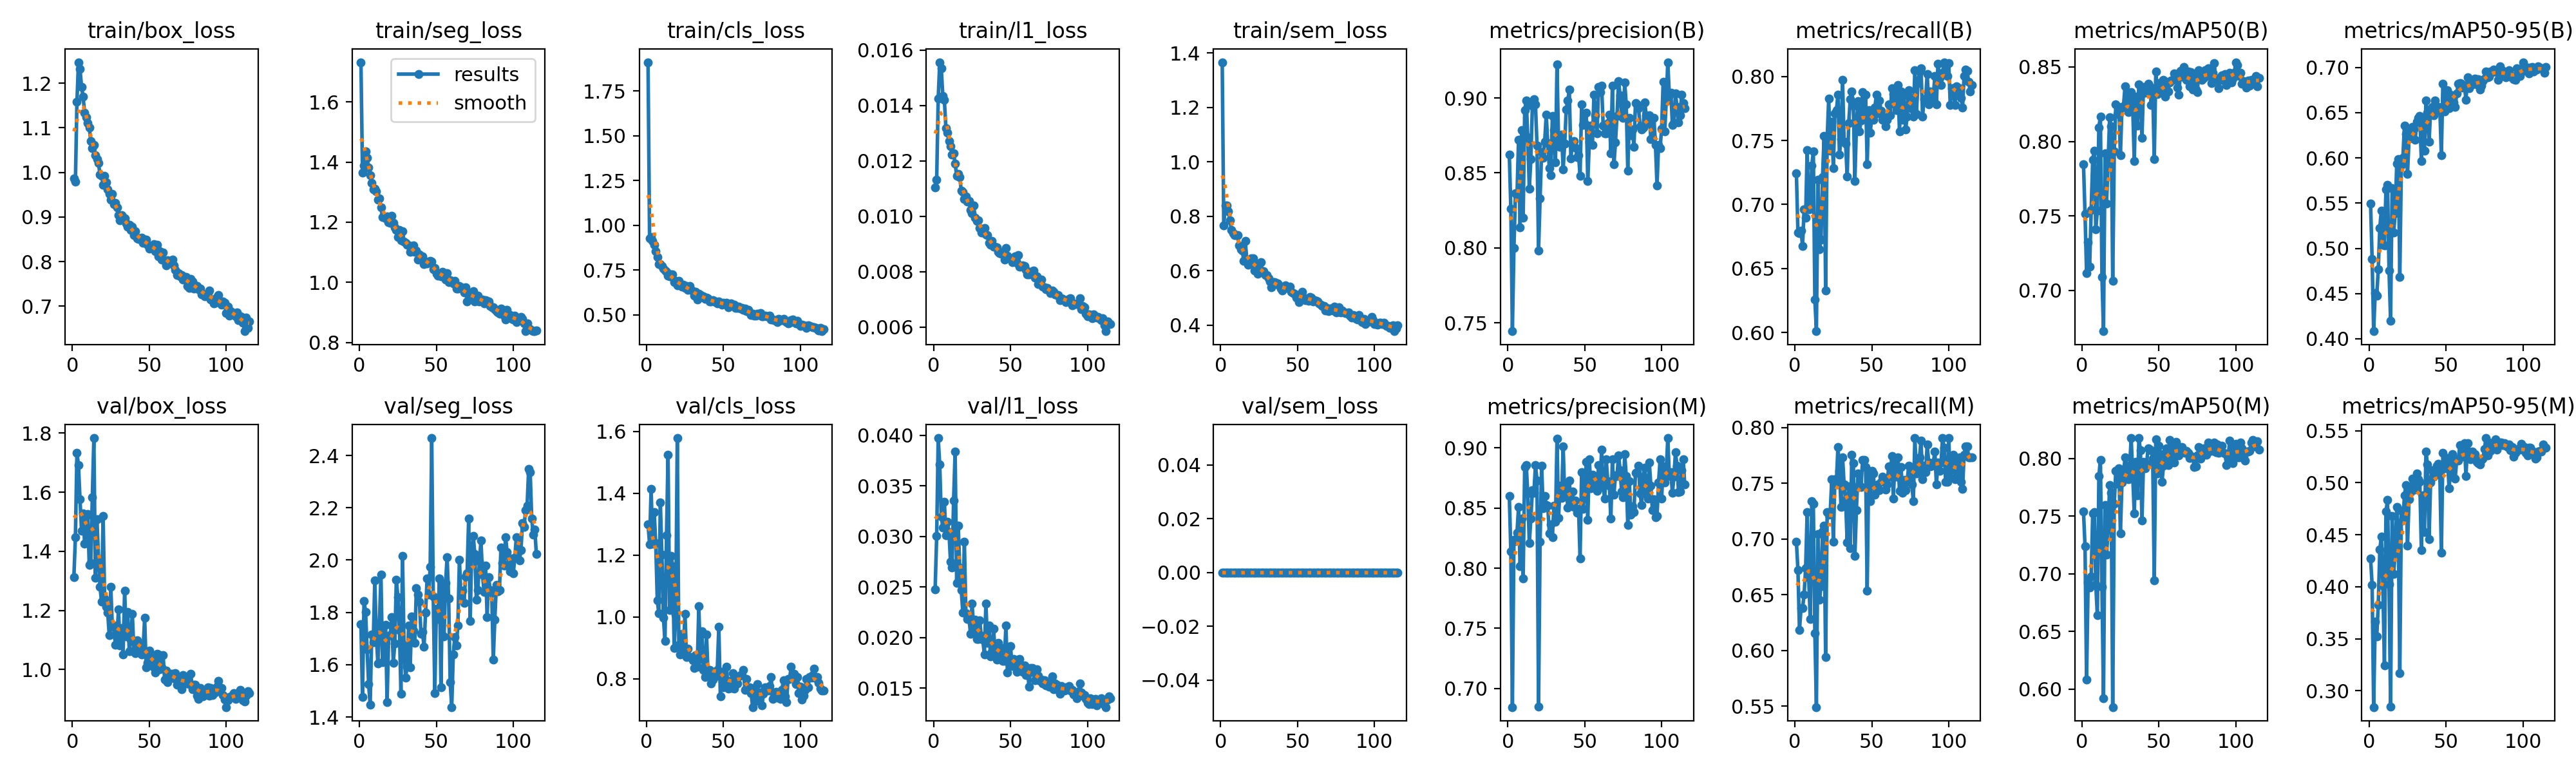

The file beside this chart, header and first rows:
epoch, time, train/box_loss, train/seg_loss, train/cls_loss, train/l1_loss, train/sem_loss, metrics/precision(B), metrics/recall(B), metrics/mAP50(B), metrics/mAP50-95(B), metrics/precision(M), metrics/recall(M), metrics/mAP50(M), metrics/mAP50-95(M), val/box_loss, val/seg_loss, val/cls_loss, val/l1_loss, val/sem_loss, lr/pg0, lr/pg1, lr/pg2, lr/pg3
1, 93.42, 0.9867, 1.732, 1.911, 0.01104, 1.367, 0.8622, 0.7241, 0.7848, 0.5495, 0.8603, 0.6976, 0.754, 0.4273, 1.312, 1.755, 1.3, 0.02474, 0, 0.00997, 0.003323, 0.00997, 0.003323
2, 160.2, 0.9788, 1.364, 0.9274, 0.01131, 0.7655, 0.826, 0.6782, 0.7513, 0.4883, 0.8138, 0.6724, 0.7241, 0.4017, 1.447, 1.476, 1.235, 0.03003, 0, 0.01987, 0.006624, 0.01987, 0.006624
3, 226.1, 1.158, 1.389, 0.935, 0.01425, 0.8405, 0.7444, 0.6773, 0.7118, 0.4083, 0.6845, 0.6182, 0.6081, 0.2844, 1.733, 1.843, 1.414, 0.03973, 0, 0.02967, 0.009891, 0.02967, 0.009891
4, 291.6, 1.247, 1.437, 0.912, 0.01556, 0.8407, 0.8, 0.6798, 0.7322, 0.4504, 0.8235, 0.6379, 0.6929, 0.3663, 1.692, 1.803, 1.236, 0.03709, 0, 0.02955, 0.009851, 0.02955, 0.009851
5, 357.1, 1.232, 1.415, 0.8908, 0.01533, 0.8186, 0.8364, 0.6675, 0.7159, 0.4474, 0.8224, 0.6379, 0.6881, 0.352, 1.576, 1.658, 1.339, 0.03196, 0, 0.02941, 0.009802, 0.02941, 0.009802
6, 422, 1.192, 1.382, 0.8555, 0.01434, 0.7845, 0.8346, 0.696, 0.7539, 0.4768, 0.8296, 0.6502, 0.6979, 0.3826, 1.47, 1.525, 1.24, 0.03091, 0, 0.02926, 0.009753, 0.02926, 0.009753
7, 487, 1.169, 1.357, 0.8214, 0.0142, 0.749, 0.8723, 0.6897, 0.7879, 0.5228, 0.8507, 0.6737, 0.7527, 0.4356, 1.528, 1.446, 1.054, 0.03345, 0, 0.02911, 0.009703, 0.02911, 0.009703
8, 551.2, 1.134, 1.33, 0.7818, 0.01318, 0.7386, 0.8138, 0.7427, 0.7936, 0.542, 0.8018, 0.7241, 0.7536, 0.4485, 1.426, 1.716, 1.012, 0.03012, 0, 0.02896, 0.009654, 0.02896, 0.009654
9, 615.7, 1.124, 1.31, 0.7846, 0.01302, 0.7316, 0.8788, 0.6963, 0.741, 0.5036, 0.8415, 0.665, 0.691, 0.401, 1.52, 1.686, 1.37, 0.03143, 0, 0.02881, 0.009604, 0.02881, 0.009604
10, 681, 1.111, 1.312, 0.7708, 0.01272, 0.7321, 0.8202, 0.6967, 0.7537, 0.5033, 0.7918, 0.6281, 0.664, 0.3242, 1.526, 1.923, 1.201, 0.03041, 0, 0.02866, 0.009555, 0.02866, 0.009555
11, 745.7, 1.101, 1.303, 0.7593, 0.01253, 0.7309, 0.8918, 0.7305, 0.8095, 0.5652, 0.8843, 0.7343, 0.7847, 0.4723, 1.354, 1.71, 0.998, 0.02749, 0, 0.02851, 0.009505, 0.02851, 0.009505
12, 811, 1.07, 1.274, 0.7463, 0.01222, 0.6932, 0.8985, 0.7413, 0.8168, 0.57, 0.886, 0.7315, 0.7991, 0.4833, 1.361, 1.604, 0.9218, 0.02694, 0, 0.02837, 0.009456, 0.02837, 0.009456
13, 876.5, 1.055, 1.279, 0.7408, 0.01227, 0.6793, 0.8736, 0.6256, 0.7092, 0.4754, 0.862, 0.6157, 0.6887, 0.4024, 1.583, 1.757, 1.263, 0.03354, 0, 0.02822, 0.009406, 0.02822, 0.009406
14, 941.6, 1.062, 1.25, 0.719, 0.0119, 0.6743, 0.8396, 0.601, 0.6727, 0.4201, 0.8208, 0.5493, 0.5919, 0.2851, 1.783, 1.944, 1.524, 0.0384, 0, 0.02807, 0.009357, 0.02807, 0.009357
15, 1007, 1.038, 1.217, 0.714, 0.01146, 0.6366, 0.8591, 0.7192, 0.792, 0.5666, 0.8413, 0.7044, 0.76, 0.4677, 1.311, 1.609, 1.022, 0.02541, 0, 0.02792, 0.009307, 0.02792, 0.009307
16, 1072, 1.03, 1.216, 0.7238, 0.01153, 0.7102, 0.895, 0.665, 0.7584, 0.5178, 0.865, 0.6453, 0.7169, 0.4126, 1.509, 1.696, 1.197, 0.03104, 0, 0.02777, 0.009258, 0.02777, 0.009258
17, 1137, 1.021, 1.213, 0.724, 0.01142, 0.6379, 0.8993, 0.6724, 0.7861, 0.5386, 0.8627, 0.6576, 0.7384, 0.4325, 1.377, 1.752, 1.165, 0.02696, 0, 0.02762, 0.009208, 0.02762, 0.009208
18, 1202, 0.9945, 1.218, 0.6809, 0.01092, 0.6212, 0.896, 0.7212, 0.8162, 0.5936, 0.8858, 0.7069, 0.7773, 0.4764, 1.281, 1.456, 0.8997, 0.02471, 0, 0.02748, 0.009158, 0.02748, 0.009158
19, 1267, 0.9928, 1.2, 0.6901, 0.01088, 0.6345, 0.8684, 0.7537, 0.8101, 0.5984, 0.8732, 0.7118, 0.7701, 0.4547, 1.229, 1.711, 1.009, 0.02245, 0, 0.02733, 0.009109, 0.02733, 0.009109
20, 1332, 0.9726, 1.197, 0.6644, 0.01061, 0.6448, 0.7981, 0.6329, 0.7066, 0.4683, 0.6848, 0.5939, 0.5845, 0.3171, 1.521, 1.712, 1.578, 0.02947, 0, 0.02718, 0.009059, 0.02718, 0.009059
21, 1397, 0.9916, 1.222, 0.6895, 0.01072, 0.6464, 0.833, 0.7512, 0.7932, 0.5922, 0.8223, 0.7241, 0.7607, 0.4731, 1.24, 1.781, 0.9111, 0.02238, 0, 0.02703, 0.00901, 0.02703, 0.00901
22, 1461, 0.9772, 1.198, 0.6698, 0.01053, 0.6013, 0.864, 0.7827, 0.8247, 0.6005, 0.8855, 0.7217, 0.7892, 0.4634, 1.213, 1.607, 0.879, 0.02181, 0, 0.02688, 0.00896, 0.02688, 0.00896
23, 1525, 0.9619, 1.182, 0.6581, 0.01054, 0.6069, 0.8601, 0.7418, 0.8185, 0.6354, 0.8498, 0.7244, 0.7781, 0.4876, 1.194, 1.681, 0.9458, 0.0219, 0, 0.02673, 0.008911, 0.02673, 0.008911
24, 1590, 0.9524, 1.174, 0.6683, 0.01022, 0.5896, 0.871, 0.7647, 0.8233, 0.6263, 0.8598, 0.7537, 0.7916, 0.498, 1.116, 1.926, 0.8956, 0.02037, 0, 0.02658, 0.008861, 0.02658, 0.008861
25, 1655, 0.9395, 1.151, 0.6481, 0.0101, 0.6233, 0.8888, 0.7283, 0.7908, 0.5823, 0.8526, 0.6978, 0.7352, 0.4393, 1.28, 1.859, 1.01, 0.02336, 0, 0.02644, 0.008812, 0.02644, 0.008812
26, 1720, 0.9519, 1.174, 0.6622, 0.01038, 0.631, 0.8698, 0.7709, 0.8228, 0.6211, 0.8519, 0.7537, 0.7792, 0.4842, 1.146, 1.734, 0.8716, 0.02106, 0, 0.02629, 0.008762, 0.02629, 0.008762
27, 1784, 0.9289, 1.141, 0.6378, 0.00995, 0.5986, 0.8534, 0.7734, 0.8238, 0.6286, 0.8291, 0.7512, 0.7864, 0.491, 1.15, 1.49, 0.8979, 0.02176, 0, 0.02614, 0.008713, 0.02614, 0.008713
28, 1849, 0.9315, 1.17, 0.6603, 0.00984, 0.5987, 0.8484, 0.7857, 0.8371, 0.6346, 0.8367, 0.7827, 0.8009, 0.5041, 1.083, 2.016, 0.8697, 0.01985, 0, 0.02599, 0.008663, 0.02599, 0.008663
29, 1914, 0.9215, 1.136, 0.6399, 0.00985, 0.5842, 0.8881, 0.7389, 0.8238, 0.6318, 0.8257, 0.7611, 0.7941, 0.4945, 1.105, 1.677, 0.8712, 0.01985, 0, 0.02584, 0.008614, 0.02584, 0.008614
30, 1979, 0.9043, 1.131, 0.633, 0.00958, 0.585, 0.8785, 0.7512, 0.8199, 0.6198, 0.8521, 0.7291, 0.7819, 0.4933, 1.205, 1.551, 0.8605, 0.02168, 0, 0.02569, 0.008564, 0.02569, 0.008564
31, 2043, 0.8921, 1.125, 0.6067, 0.0094, 0.5725, 0.857, 0.7972, 0.8325, 0.6403, 0.8386, 0.7734, 0.7927, 0.5088, 1.081, 1.592, 0.8362, 0.02017, 0, 0.02555, 0.008515, 0.02555, 0.008515
32, 2108, 0.9043, 1.123, 0.6269, 0.00947, 0.5611, 0.9223, 0.7488, 0.833, 0.6441, 0.9075, 0.7493, 0.8178, 0.5036, 1.14, 1.75, 0.8778, 0.01977, 0, 0.0254, 0.008466, 0.0254, 0.008466
33, 2173, 0.9002, 1.102, 0.5842, 0.00957, 0.54, 0.8709, 0.7473, 0.8232, 0.6462, 0.842, 0.7352, 0.7851, 0.501, 1.052, 1.59, 0.8399, 0.01833, 0, 0.02525, 0.008416, 0.02525, 0.008416
34, 2238, 0.8972, 1.109, 0.6174, 0.00933, 0.5573, 0.8674, 0.7217, 0.7869, 0.5962, 0.8684, 0.697, 0.7526, 0.4354, 1.268, 1.786, 1.036, 0.02339, 0, 0.0251, 0.008367, 0.0251, 0.008367
35, 2303, 0.886, 1.123, 0.6104, 0.00932, 0.5572, 0.8757, 0.7634, 0.8299, 0.6396, 0.8586, 0.7476, 0.7969, 0.4876, 1.113, 1.731, 0.8637, 0.01951, 0, 0.02495, 0.008317, 0.02495, 0.008317
36, 2367, 0.8778, 1.1, 0.5987, 0.00903, 0.5549, 0.8524, 0.7823, 0.8106, 0.6078, 0.9012, 0.6921, 0.7679, 0.4527, 1.196, 1.683, 0.9544, 0.02121, 0, 0.0248, 0.008268, 0.0248, 0.008268
37, 2432, 0.8824, 1.105, 0.6014, 0.00897, 0.5529, 0.8696, 0.7882, 0.8385, 0.6633, 0.8596, 0.7759, 0.8177, 0.5301, 1.063, 1.893, 0.8296, 0.01812, 0, 0.02465, 0.008218, 0.02465, 0.008218
38, 2497, 0.871, 1.075, 0.5901, 0.0091, 0.5456, 0.8925, 0.7771, 0.8313, 0.6502, 0.8691, 0.7683, 0.8074, 0.5173, 1.101, 1.869, 0.8066, 0.01861, 0, 0.02451, 0.008169, 0.02451, 0.008169
39, 2561, 0.8781, 1.094, 0.5957, 0.00889, 0.5336, 0.8983, 0.7184, 0.8025, 0.618, 0.8504, 0.6847, 0.7463, 0.4459, 1.19, 1.841, 0.9442, 0.02091, 0, 0.02436, 0.008119, 0.02436, 0.008119
40, 2625, 0.8597, 1.079, 0.5906, 0.00889, 0.5263, 0.9057, 0.7611, 0.8364, 0.6508, 0.8727, 0.7261, 0.7972, 0.4999, 1.065, 1.719, 0.8147, 0.01833, 0, 0.02421, 0.00807, 0.02421, 0.00807
41, 2689, 0.8685, 1.085, 0.5733, 0.00888, 0.5342, 0.8598, 0.7808, 0.8328, 0.6563, 0.8541, 0.7586, 0.7913, 0.5122, 1.055, 1.724, 0.8298, 0.01783, 0, 0.02406, 0.00802, 0.02406, 0.00802
42, 2754, 0.8519, 1.061, 0.5741, 0.00871, 0.5458, 0.8698, 0.757, 0.8335, 0.6474, 0.8636, 0.7486, 0.7955, 0.5058, 1.099, 1.669, 0.7856, 0.01947, 0, 0.02391, 0.007971, 0.02391, 0.007971
43, 2818, 0.8501, 1.07, 0.5808, 0.00866, 0.5363, 0.8711, 0.7655, 0.8388, 0.6637, 0.8512, 0.7466, 0.8088, 0.5125, 1.083, 1.8, 0.7982, 0.01808, 0, 0.02376, 0.007921, 0.02376, 0.007921
44, 2882, 0.8523, 1.064, 0.5776, 0.00865, 0.5366, 0.8672, 0.7879, 0.8371, 0.6522, 0.8566, 0.7709, 0.808, 0.5161, 1.08, 1.929, 0.8239, 0.01895, 0, 0.02361, 0.007872, 0.02361, 0.007872
45, 2945, 0.8535, 1.07, 0.5696, 0.00871, 0.541, 0.8604, 0.7709, 0.8247, 0.6564, 0.846, 0.7712, 0.807, 0.5183, 1.052, 1.869, 0.8086, 0.01771, 0, 0.02347, 0.007822, 0.02347, 0.007822
46, 3010, 0.8415, 1.07, 0.5641, 0.00843, 0.5231, 0.862, 0.7857, 0.8346, 0.6556, 0.8495, 0.7646, 0.8003, 0.5104, 1.066, 1.973, 0.8299, 0.01767, 0, 0.02332, 0.007772, 0.02332, 0.007772
47, 3074, 0.8494, 1.069, 0.5742, 0.00885, 0.5189, 0.8481, 0.7315, 0.788, 0.6027, 0.8082, 0.6539, 0.6942, 0.4326, 1.175, 2.466, 0.9683, 0.02117, 0, 0.02317, 0.007723, 0.02317, 0.007723
48, 3139, 0.8492, 1.044, 0.5677, 0.00857, 0.5159, 0.8956, 0.7734, 0.8469, 0.6821, 0.8799, 0.7611, 0.8169, 0.5285, 1.008, 1.86, 0.744, 0.01654, 0, 0.02302, 0.007673, 0.02302, 0.007673
49, 3204, 0.837, 1.048, 0.5552, 0.00848, 0.501, 0.8821, 0.7562, 0.832, 0.6513, 0.8494, 0.734, 0.7869, 0.5136, 1.023, 1.49, 0.8228, 0.01797, 0, 0.02287, 0.007624, 0.02287, 0.007624
50, 3268, 0.8288, 1.028, 0.5674, 0.00848, 0.5104, 0.883, 0.7685, 0.8379, 0.6557, 0.864, 0.7611, 0.8112, 0.5162, 1.065, 1.814, 0.7729, 0.01915, 0, 0.02272, 0.007574, 0.02272, 0.007574
51, 3333, 0.8343, 1.023, 0.5598, 0.00834, 0.4841, 0.8902, 0.766, 0.8398, 0.6749, 0.8885, 0.7586, 0.804, 0.5237, 1.039, 1.775, 0.7873, 0.01717, 0, 0.02258, 0.007525, 0.02258, 0.007525
52, 3398, 0.8361, 1.025, 0.568, 0.00846, 0.5104, 0.8445, 0.7759, 0.8335, 0.6553, 0.8405, 0.7398, 0.7797, 0.4949, 1.036, 1.93, 0.8403, 0.01786, 0, 0.02243, 0.007476, 0.02243, 0.007476
53, 3462, 0.8383, 1.02, 0.5423, 0.00856, 0.5237, 0.8704, 0.7857, 0.8413, 0.6699, 0.8909, 0.7438, 0.7937, 0.5106, 1.007, 1.514, 0.7687, 0.01722, 0, 0.02228, 0.007426, 0.02228, 0.007426
54, 3527, 0.8236, 1.034, 0.552, 0.00832, 0.5017, 0.8818, 0.7709, 0.8302, 0.6677, 0.8667, 0.7488, 0.8035, 0.5276, 0.9893, 1.91, 0.794, 0.01664, 0, 0.02213, 0.007377, 0.02213, 0.007377
55, 3591, 0.8375, 1.025, 0.5626, 0.0086, 0.4909, 0.8686, 0.7814, 0.84, 0.6616, 0.8777, 0.7438, 0.8088, 0.5202, 1.052, 1.708, 0.7705, 0.01781, 0, 0.02198, 0.007327, 0.02198, 0.007327
56, 3655, 0.811, 1.009, 0.5541, 0.00819, 0.4939, 0.9023, 0.7731, 0.8334, 0.6565, 0.8714, 0.7512, 0.7945, 0.5042, 1.052, 1.912, 0.819, 0.01787, 0, 0.02183, 0.007278, 0.02183, 0.007278
57, 3720, 0.8234, 1.031, 0.5575, 0.00817, 0.4899, 0.8886, 0.766, 0.8396, 0.6712, 0.875, 0.7562, 0.8161, 0.5223, 1.002, 2.012, 0.7681, 0.01702, 0, 0.02168, 0.007228, 0.02168, 0.007228
58, 3785, 0.8049, 1.001, 0.5388, 0.00822, 0.5026, 0.8764, 0.7682, 0.841, 0.682, 0.8645, 0.7537, 0.8095, 0.5212, 1.008, 1.854, 0.8079, 0.01661, 0, 0.02154, 0.007178, 0.02154, 0.007178
59, 3849, 0.8199, 1.007, 0.5393, 0.00821, 0.5011, 0.9073, 0.7611, 0.8411, 0.6829, 0.8857, 0.7445, 0.8012, 0.5361, 1.049, 1.532, 0.7853, 0.01722, 0, 0.02139, 0.007129, 0.02139, 0.007129
60, 3914, 0.8016, 1.004, 0.5464, 0.00807, 0.4878, 0.9038, 0.766, 0.8455, 0.6821, 0.8696, 0.7488, 0.7968, 0.5248, 0.9666, 1.438, 0.8083, 0.01627, 0, 0.02124, 0.007079, 0.02124, 0.007079
... 55 more rows
